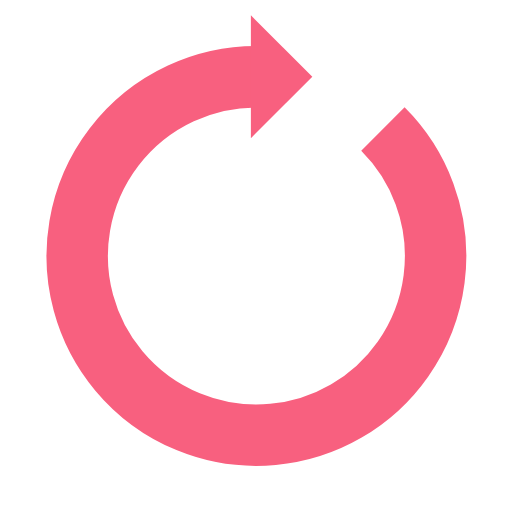
t = 0.00 s
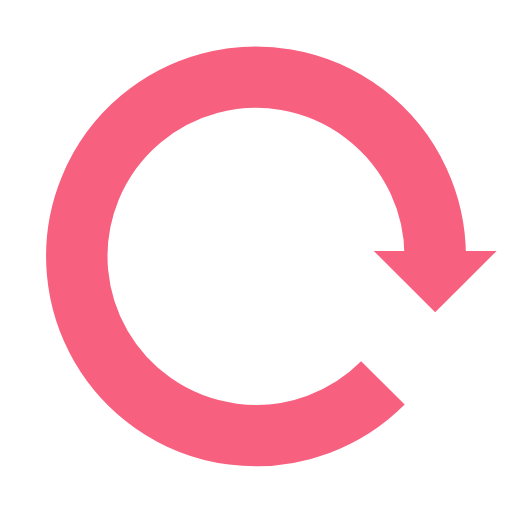
t = 0.25 s
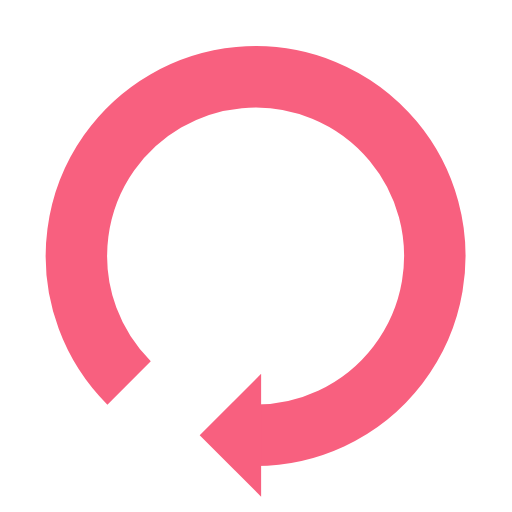
t = 0.50 s
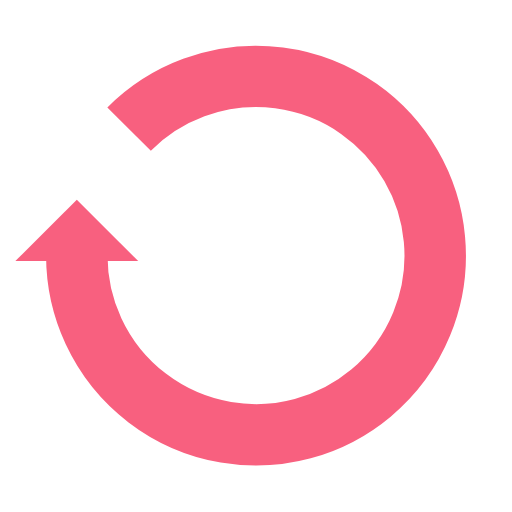
t = 0.75 s

The animated SVG that drew these frames (rendered in a browser with its animation timeline set to each time). Animation: 1 SMIL element (animateTransform=1); one cycle of 1.00 s, repeats indefinitely.

<svg width="200px"  height="200px"  xmlns="http://www.w3.org/2000/svg" viewBox="0 0 100 100" preserveAspectRatio="xMidYMid" class="lds-reload" style="background: none;"><g transform="rotate(197.632 50 50)"><path d="M50 15A35 35 0 1 0 74.787 25.213" fill="none" ng-attr-stroke="{{config.color}}" ng-attr-stroke-width="{{config.width}}" stroke="#f8607f" stroke-width="12"></path><path ng-attr-d="{{config.darrow}}" ng-attr-fill="{{config.color}}" d="M49 3L49 27L61 15L49 3" fill="#f8607f"></path><animateTransform attributeName="transform" type="rotate" calcMode="linear" values="0 50 50;360 50 50" keyTimes="0;1" dur="1s" begin="0s" repeatCount="indefinite"></animateTransform></g></svg>